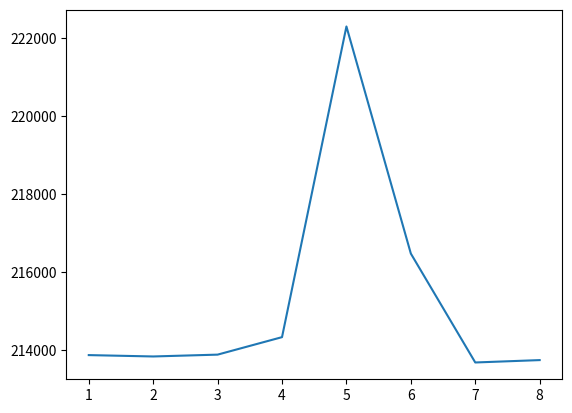

Reproduce this figure in Python.
import matplotlib.pyplot as plt


p=[213873,213838,213885,214333,222293,216474,213684,213745]
b=[1,2,3,4,5,6,7,8]

plt.plot(b,p)
plt.show()